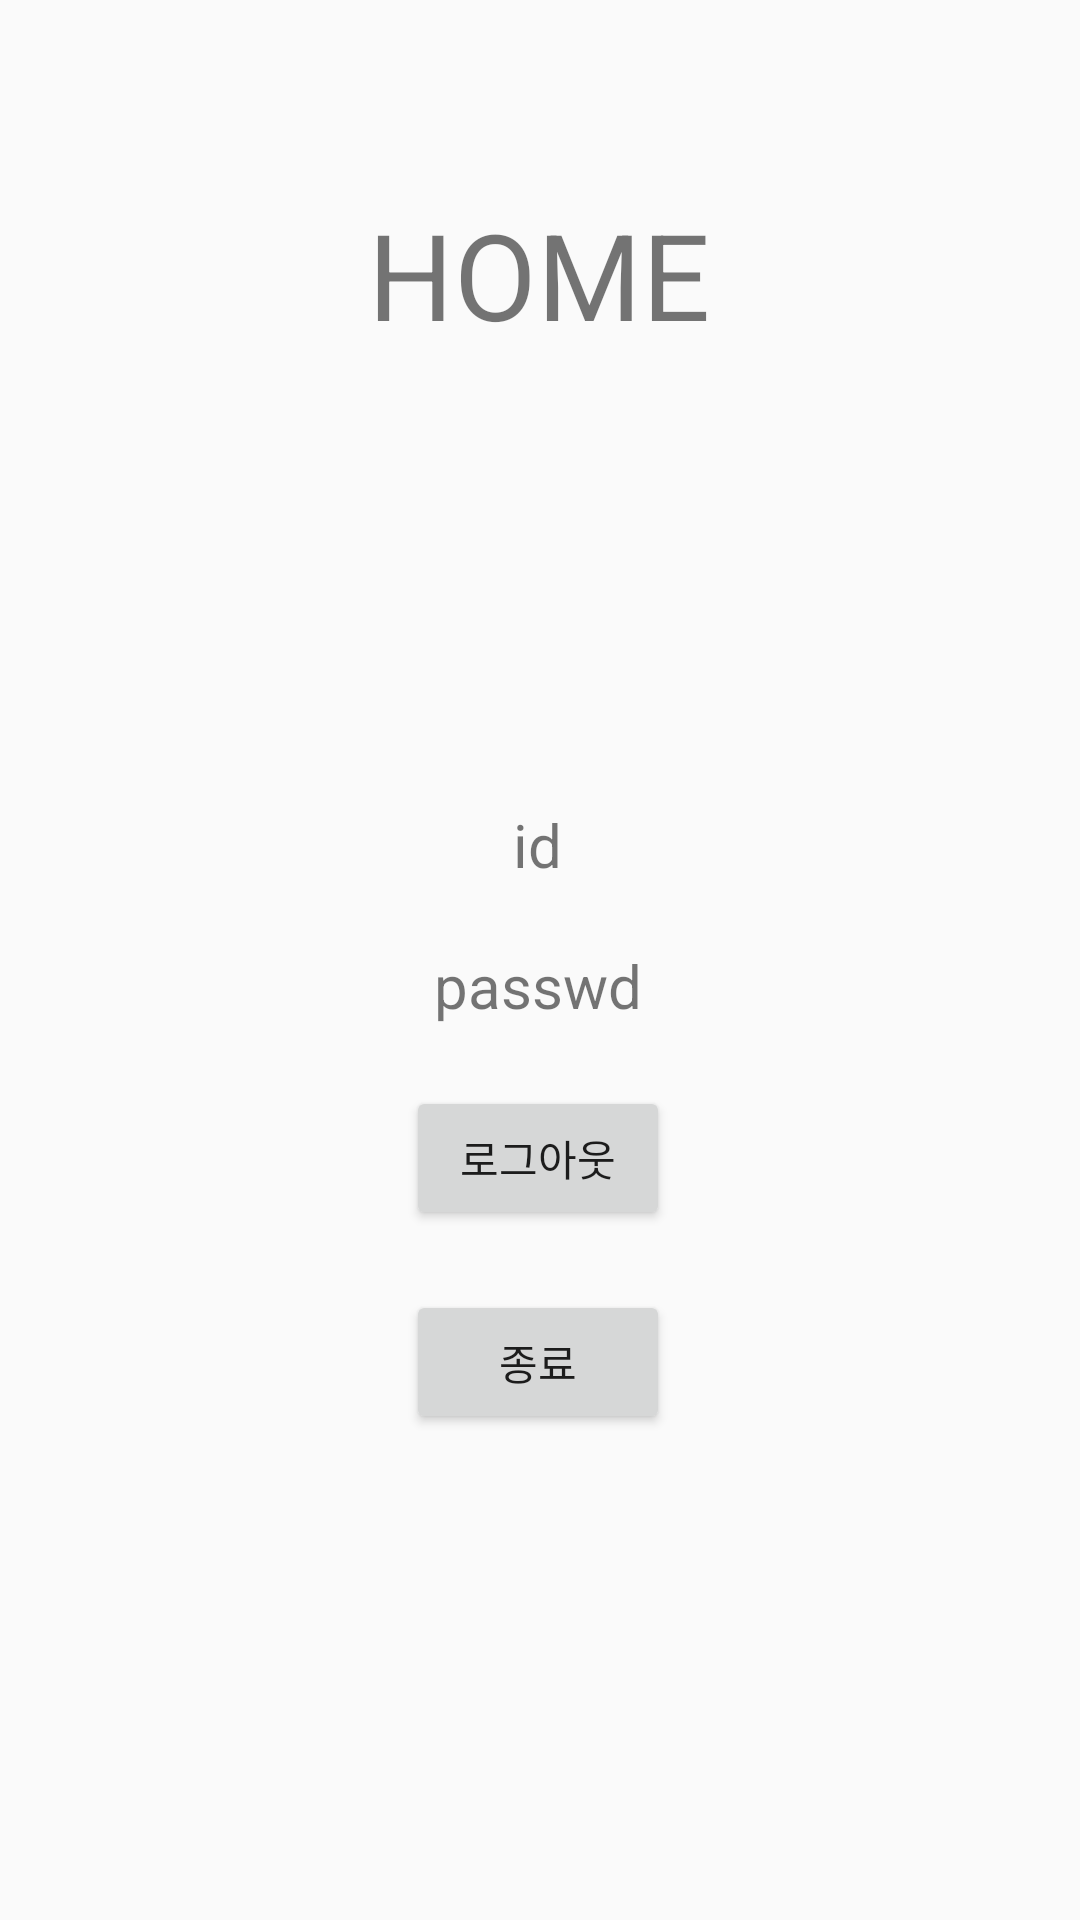

Reconstruct the res/layout file that produces this screen, plus the resources it refers to.
<!-- AndroidManifest.xml: application theme AppTheme -->
<!-- res/layout/activity_home.xml -->
<?xml version="1.0" encoding="utf-8"?>
<androidx.constraintlayout.widget.ConstraintLayout
    xmlns:android="http://schemas.android.com/apk/res/android"
    xmlns:app="http://schemas.android.com/apk/res-auto"
    xmlns:tools="http://schemas.android.com/tools"
    android:layout_width="match_parent"
    android:layout_height="match_parent">

    <TextView
        android:id="@+id/txt_home_id"
        android:layout_width="wrap_content"
        android:layout_height="wrap_content"
        android:layout_marginTop="150dp"
        android:text="id"
        android:textSize="20sp"
        app:layout_constraintEnd_toEndOf="parent"
        app:layout_constraintHorizontal_bias="0.498"
        app:layout_constraintStart_toStartOf="parent"
        app:layout_constraintTop_toBottomOf="@+id/txt_home_title" />

    <TextView
        android:id="@+id/txt_home_passwd"
        android:layout_width="wrap_content"
        android:layout_height="wrap_content"
        android:layout_marginTop="20dp"
        android:text="passwd"
        android:textSize="20sp"
        app:layout_constraintEnd_toEndOf="@+id/txt_home_id"
        app:layout_constraintStart_toStartOf="@+id/txt_home_id"
        app:layout_constraintTop_toBottomOf="@+id/txt_home_id" />

    <Button
        android:id="@+id/btn_home_logout"
        android:layout_width="wrap_content"
        android:layout_height="wrap_content"
        android:layout_marginTop="20dp"
        android:text="로그아웃"
        app:layout_constraintEnd_toEndOf="@+id/txt_home_passwd"
        app:layout_constraintStart_toStartOf="@+id/txt_home_passwd"
        app:layout_constraintTop_toBottomOf="@+id/txt_home_passwd" />

    <TextView
        android:id="@+id/txt_home_title"
        android:layout_width="wrap_content"
        android:layout_height="wrap_content"
        android:text="HOME"
        android:textSize="40sp"
        app:layout_constraintBottom_toBottomOf="parent"
        app:layout_constraintEnd_toEndOf="parent"
        app:layout_constraintHorizontal_bias="0.498"
        app:layout_constraintStart_toStartOf="parent"
        app:layout_constraintTop_toTopOf="parent"
        app:layout_constraintVertical_bias="0.11" />

    <Button
        android:id="@+id/btn_home_exit"
        android:layout_width="wrap_content"
        android:layout_height="wrap_content"
        android:layout_marginTop="20dp"
        android:text="종료"
        app:layout_constraintEnd_toEndOf="@+id/btn_home_logout"
        app:layout_constraintStart_toStartOf="@+id/btn_home_logout"
        app:layout_constraintTop_toBottomOf="@+id/btn_home_logout" />
</androidx.constraintlayout.widget.ConstraintLayout>
<!-- resources referenced by this layout -->
<resources>
  <style name="AppTheme" parent="Theme.AppCompat.Light.DarkActionBar">
          
          <item name="windowNoTitle">true</item>
          
          <item name="colorPrimary">@color/colorPrimary</item>
          <item name="colorPrimaryDark">@color/colorPrimaryDark</item>
          <item name="colorAccent">@color/colorAccent</item>
      </style>
  <color name="colorPrimary">#6200EE</color>
  <color name="colorPrimaryDark">#3700B3</color>
  <color name="colorAccent">#03DAC5</color>
</resources>
